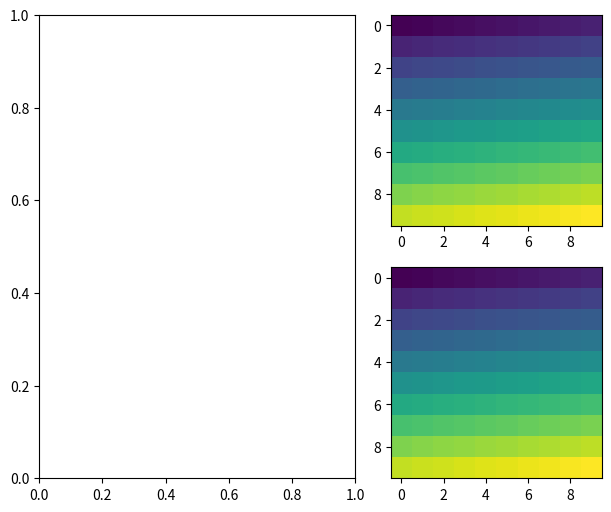

The script that saved this image:
import matplotlib.pyplot as plt
import numpy as np
from io import StringIO
import sys
import traceback

def print_stacktrace(e: Exception):
    import traceback
    import sys
    tb = traceback.extract_tb(e.__traceback__)
    print("Traceback (most recent call last):", file=sys.stderr)
    for frame in tb:
        line_number = frame.lineno
        code_context = frame.line.strip() if frame.line else "Unknown"
        print(f'  File "{frame.filename}"', file=sys.stderr)
        print(f"    {line_number}: {code_context}", file=sys.stderr)
    print(f"{e.__class__.__name__}: {e}", file=sys.stderr)

def reproduce_bug():
    try:
        import matplotlib
        import matplotlib.pyplot as plt
        import numpy as np

        arr = np.arange(100).reshape((10, 10))

        original_settings = matplotlib.rcParams.copy()
        matplotlib.rcParams['figure.constrained_layout.use'] = True

        fig, ax_dict = plt.subplot_mosaic('AB;AC', figsize=(6, 9), width_ratios=[3, 2],
                                          layout='compressed')

        for key in ["B", "C"]:
            ax_dict[key].imshow(arr)

        fig.savefig("test1.png")
        matplotlib.rcParams['figure.constrained_layout.use'] = False
        fig.savefig("test2.png")

        if original_settings.get('figure.constrained_layout.use') != 'True':
            raise AssertionError("Compressed layout setting was forgotten on second save")
    except Exception as e:
        print_stacktrace(e)
        sys.exit(1)

if __name__ == "__main__":
    reproduce_bug()
